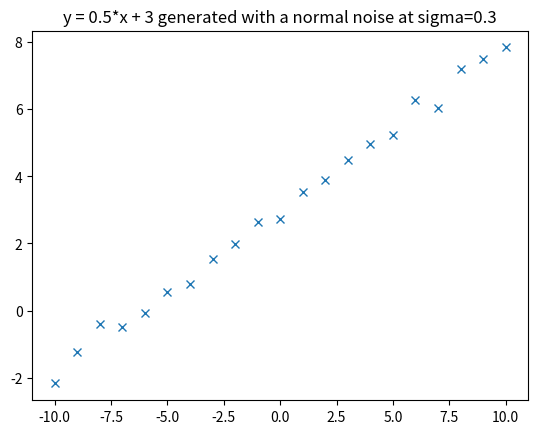

This chart was generated by the following Python code: (Note: this script raises an exception after producing the figure.)
from __future__ import print_function
%matplotlib inline
from matplotlib.pyplot import plot, title

import numpy as np
xobs = np.arange(-10, 10.1)
dyobs = 0.3 * np.ones_like(xobs)
yobs = 0.5 * xobs + 3 + dyobs * np.random.randn(xobs.size)
plot(xobs, yobs, 'x')
title('y = 0.5*x + 3 generated with a normal noise at sigma=0.3');

from diffpy.srfit.fitbase import Profile
linedata = Profile()
linedata.setObservedProfile(xobs, yobs, dyobs)

from diffpy.srfit.fitbase import FitContribution
linefit = FitContribution('linefit')
linefit.setProfile(linedata)
linefit.setEquation("A * x + B")

linefit.show()

linefit.A
linefit.A = 3
linefit.B = 5
print(linefit.A, linefit.A.value)
print(linefit.B, linefit.B.value)

print("linefit.evaluate() =", linefit.evaluate())
print("linefit.residual() =", linefit.residual())
plot(xobs, yobs, 'x', linedata.x, linefit.evaluate(), '-')
title('Line simulated at A=3, B=5')

from diffpy.srfit.fitbase import FitRecipe
rec = FitRecipe()

rec.clearFitHooks()
rec.addContribution(linefit)
rec.show()

rec.addVar(rec.linefit.A)
rec.addVar(rec.linefit.B)

print("rec.A =", rec.A)
print("rec.A.value =", rec.A.value)

print("rec.values =", rec.values)
print("rec.names =", rec.names)

print("rec.residual() =", rec.residual())
print("rec.residual([2, 4]) =", rec.residual([2, 4]))

from scipy.optimize import leastsq
leastsq(rec.residual, rec.values)

print(rec.names, "-->", rec.values)
linefit.show()

plot(linedata.x, linedata.y, 'x', linedata.x, linedata.ycalc, '-')
title('Line fit using the leastsq least-squares optimizer');

from scipy.optimize import fmin
fmin(rec.scalarResidual, [1, 1])
print(rec.names, "-->", rec.values)
plot(linedata.x, linedata.y, 'x', linedata.x, linedata.ycalc, '-')
title('Line fit using the fmin scalar optimizer');

from diffpy.srfit.fitbase import FitResults
res = FitResults(rec)
print(res)

rec.fix(B=0)

print("free:", rec.names, "-->", rec.names)
print("fixed:", rec.fixednames, "-->", rec.fixedvalues)

leastsq(rec.residual, rec.values)
print(FitResults(rec))
plot(linedata.x, linedata.y, 'x', linedata.x, linedata.ycalc, '-')
title('Line fit for variable B fixed to B=0');

rec.free('all')

rec.constrain(rec.A, "2 * B")

leastsq(rec.residual, rec.values)
print(FitResults(rec))
plot(linedata.x, linedata.y, 'x', linedata.x, linedata.ycalc, '-')
title('Line fit for variable A constrained to A = 2*B');

rec.unconstrain(rec.A)

arst = rec.restrain(rec.A, ub=0.2, sig=0.001)

leastsq(rec.residual, rec.values)
print(FitResults(rec))
plot(linedata.x, linedata.y, 'x', linedata.x, linedata.ycalc, '-')
title('Line fit with A restrained to an upper bound of 0.2');